Labelled photos from "Apple Blossom Images", an image-classification folder in 19ngxuan/appleBlossomDataset. The possible labels are: BBCH stage 53, BBCH stage 54, BBCH stage 56, BBCH stage 57, BBCH stage 59, BBCH stage 61, BBCH stage 65, BBCH stage 67, BBCH stage 69, BBCH stage 71.

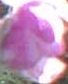
Label: BBCH stage 59

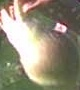
Label: BBCH stage 71

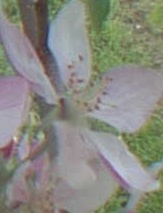
Label: BBCH stage 65

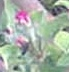
Label: BBCH stage 57

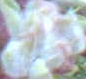
Label: BBCH stage 56

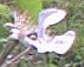
Label: BBCH stage 67
